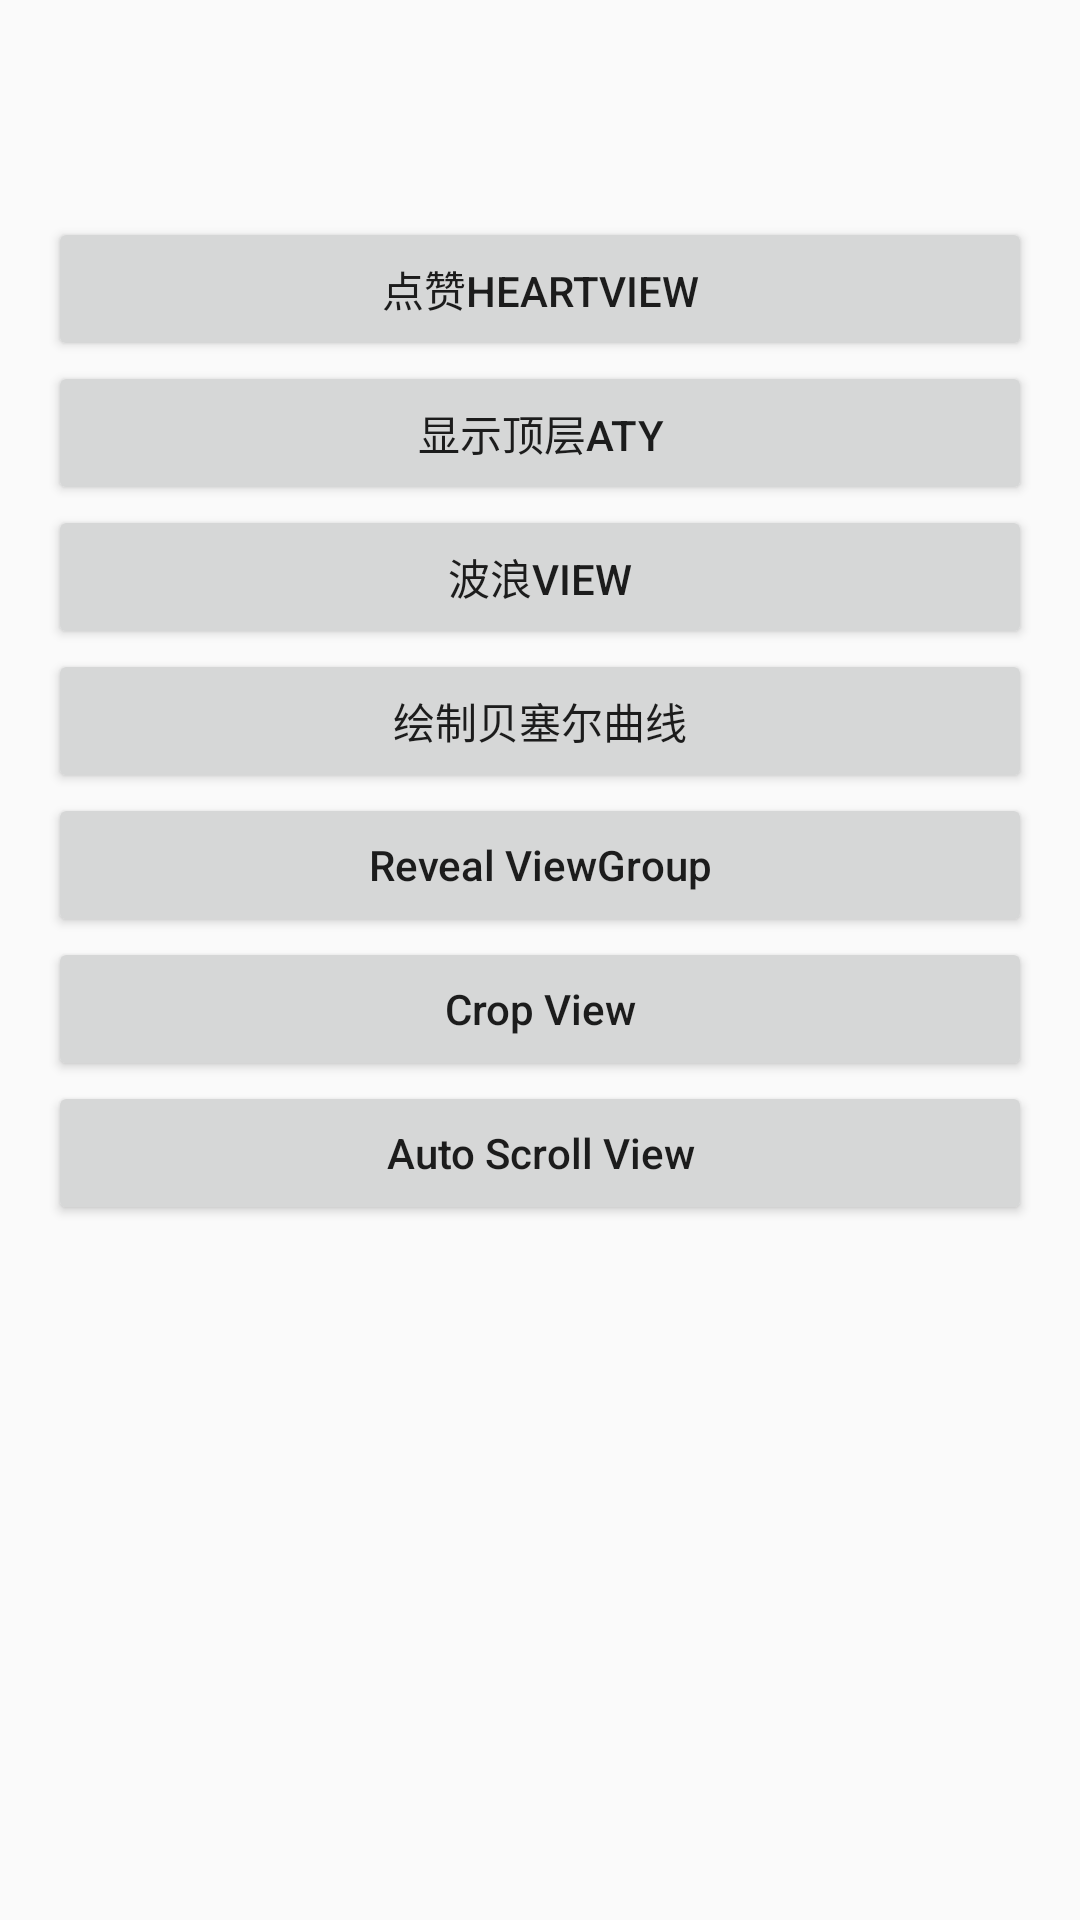

Produce the Android XML layout that renders to this screen, including the resource entries it uses.
<!-- AndroidManifest.xml: application theme AppTheme -->
<!-- res/layout/activity_main.xml -->
<?xml version="1.0" encoding="utf-8"?>
<LinearLayout xmlns:android="http://schemas.android.com/apk/res/android"
    xmlns:app="http://schemas.android.com/apk/res-auto"
    android:layout_width="match_parent"
    android:layout_height="match_parent"
    android:orientation="vertical">

    <View
        android:id="@+id/status_bar"
        android:layout_width="match_parent"
        android:layout_height="1px"
        android:background="@color/tool_bar_color"/>

    <android.support.v7.widget.Toolbar
        android:id="@+id/toolbar"
        style="@style/TextAppearance.Widget.AppCompat.Locker"
        android:layout_width="match_parent"
        android:layout_height="?attr/actionBarSize"
        android:background="@color/tool_bar_color"
        app:popupTheme="@style/AppTheme.PopupOverlay" />

    <ScrollView
        android:layout_width="match_parent"
        android:layout_height="0dp"
        android:layout_weight="1"
        android:padding="16dp">

        <LinearLayout
            android:layout_width="match_parent"
            android:layout_height="match_parent"
            android:orientation="vertical">

            <Button
                android:layout_width="match_parent"
                android:layout_height="wrap_content"
                android:onClick="toHeartAty"
                android:text="点赞HeartView" />

            <Button
                android:layout_width="match_parent"
                android:layout_height="wrap_content"
                android:onClick="toOpenTop"
                android:text="显示顶层Aty" />

            <Button
                android:layout_width="match_parent"
                android:layout_height="wrap_content"
                android:onClick="toWaveAty"
                android:text="波浪view" />

            <Button
                android:layout_width="match_parent"
                android:layout_height="wrap_content"
                android:onClick="toBubbleAty"
                android:text="绘制贝塞尔曲线" />

            <Button
                android:layout_width="match_parent"
                android:layout_height="wrap_content"
                android:onClick="toRevealAty"
                android:textAllCaps="false"
                android:text="Reveal ViewGroup" />

            <Button
                android:layout_width="match_parent"
                android:layout_height="wrap_content"
                android:onClick="toCropAty"
                android:textAllCaps="false"
                android:text="Crop View" />

            <Button
                android:layout_width="match_parent"
                android:layout_height="wrap_content"
                android:onClick="toAutoScrollAty"
                android:textAllCaps="false"
                android:text="Auto Scroll View" />

        </LinearLayout>

    </ScrollView>

</LinearLayout>
<!-- resources referenced by this layout -->
<resources>
  <style name="AppTheme.PopupOverlay" parent="ThemeOverlay.AppCompat.Light" />
  <style name="TextAppearance.Widget.AppCompat.Locker" parent="Widget.AppCompat.Toolbar">
          <item name="titleTextAppearance">
              @style/TextAppearance.Widget.AppCompat.Toolbar.Title.Locker
          </item>
      </style>
  <style name="AppTheme" parent="Theme.AppCompat.Light.NoActionBar">
          
          <item name="colorPrimary">@color/colorPrimary</item>
          <item name="colorPrimaryDark">@color/colorPrimaryDark</item>
          <item name="colorAccent">@color/colorAccent</item>
      </style>
  <style name="TextAppearance.Widget.AppCompat.Toolbar.Title.Locker" parent="TextAppearance.Widget.AppCompat.Toolbar.Title">
          <item name="android:textSize">20dp</item>
          <item name="android:textStyle">normal</item>
          <item name="android:textColor">#FFFFFFFF</item>
      </style>
  <color name="colorPrimary">#3F51B5</color>
  <color name="colorPrimaryDark">#303F9F</color>
  <color name="colorAccent">#FF4081</color>
</resources>
